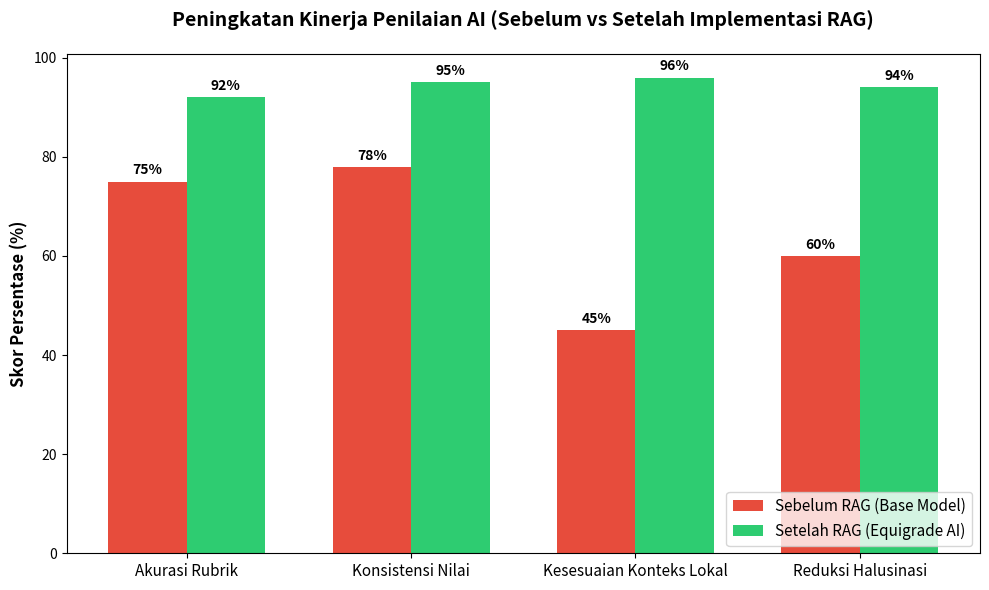

Here is the Python script that generated this plot:
import matplotlib.pyplot as plt
import numpy as np

# Data Evaluasi Kinerja (Contoh Ilustrasi untuk Laporan)
metrics = ["Akurasi Rubrik", "Konsistensi Nilai", "Kesesuaian Konteks Lokal", "Reduksi Halusinasi"]
before_rag = [75, 78, 45, 60]  # Kinerja Base Model (Qwen/Llama) tanpa RAG
after_rag = [92, 95, 96, 94]  # Kinerja Model setelah menggunakan RAG (Vector Search)

x = np.arange(len(metrics))
width = 0.35

fig, ax = plt.subplots(figsize=(10, 6))
rects1 = ax.bar(x - width / 2, before_rag, width, label="Sebelum RAG (Base Model)", color="#e74c3c")
rects2 = ax.bar(
    x + width / 2, after_rag, width, label="Setelah RAG (Equigrade AI)", color="#2ecc71"
)

# Add some text for labels, title and custom x-axis tick labels, etc.
ax.set_ylabel("Skor Persentase (%)", fontsize=12, fontweight="bold")
ax.set_title(
    "Peningkatan Kinerja Penilaian AI (Sebelum vs Setelah Implementasi RAG)",
    fontsize=14,
    fontweight="bold",
    pad=20,
)
ax.set_xticks(x)
ax.set_xticklabels(metrics, fontsize=11)
ax.legend(loc="lower right", fontsize=11)


# Attach a text label above each bar, displaying its height.
def autolabel(rects):
    """Attach a text label above each bar in *rects*, displaying its height."""
    for rect in rects:
        height = rect.get_height()
        ax.annotate(
            f"{height}%",
            xy=(rect.get_x() + rect.get_width() / 2, height),
            xytext=(0, 3),  # 3 points vertical offset
            textcoords="offset points",
            ha="center",
            va="bottom",
            fontweight="bold",
        )


autolabel(rects1)
autolabel(rects2)

fig.tight_layout()

# Simpan grafik
output_file = "rag_evaluation_comparison.png"
plt.savefig(output_file, dpi=300)
print(f"Grafik berhasil disimpan sebagai {output_file}")
